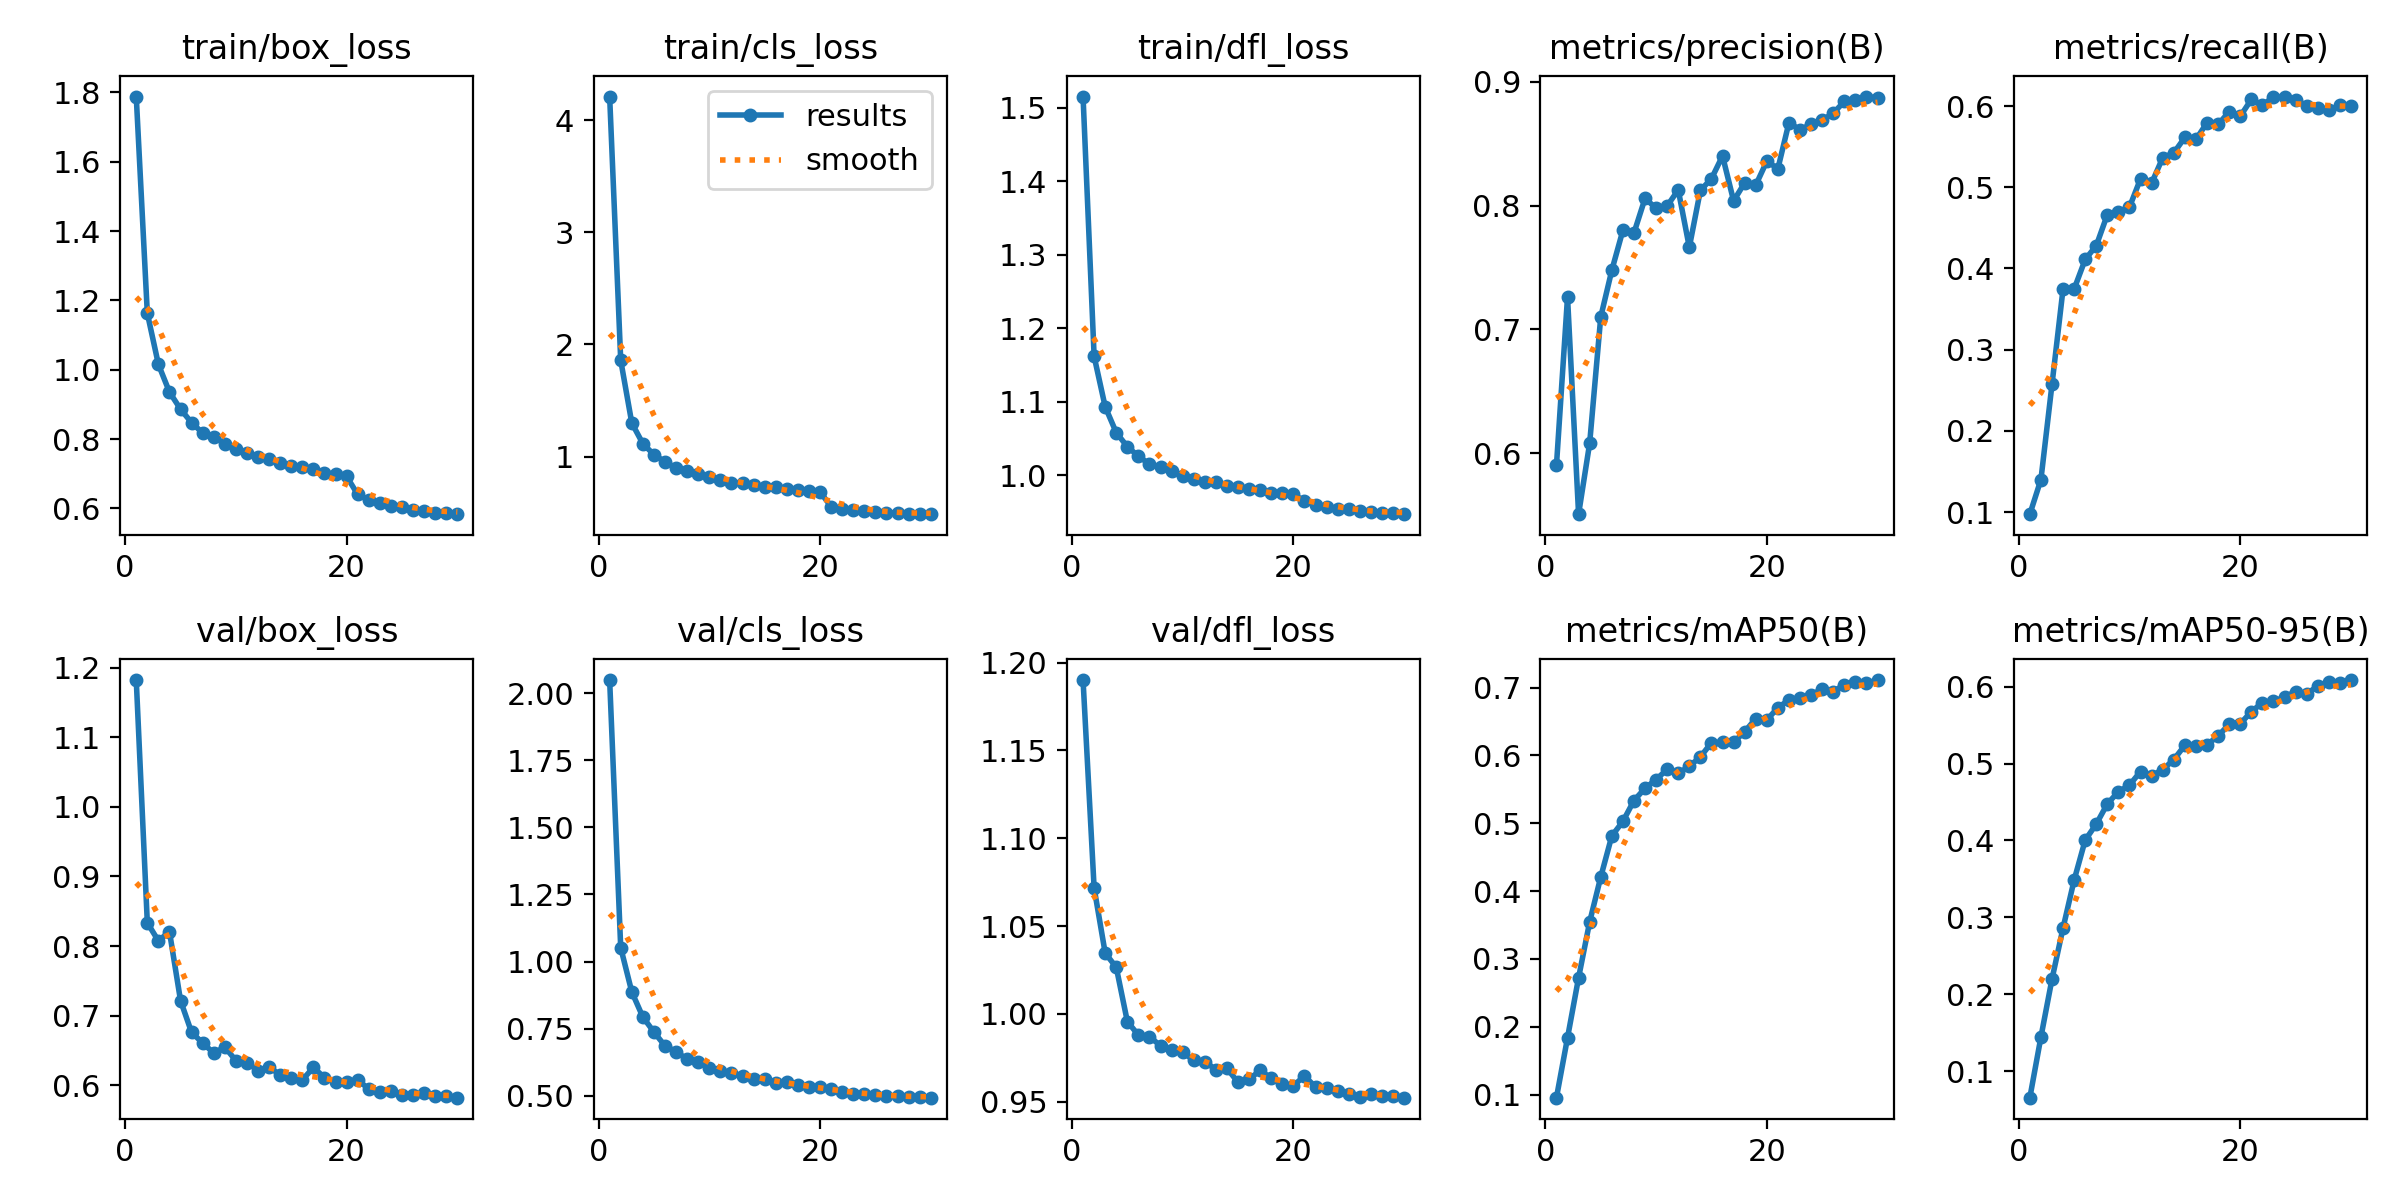

The data file committed next to this chart (first rows):
epoch, train/box_loss, train/cls_loss, train/dfl_loss, metrics/precision(B), metrics/recall(B), metrics/mAP50(B), metrics/mAP50-95(B), val/box_loss, val/cls_loss, val/dfl_loss, lr/pg0, lr/pg1, lr/pg2
1, 1.788, 4.209, 1.516, 0.5902, 0.09735, 0.09545, 0.06547, 1.182, 2.049, 1.19, 2.5312e-05, 2.5312e-05, 2.5312e-05
2, 1.163, 1.859, 1.162, 0.7261, 0.1399, 0.1837, 0.1443, 0.8336, 1.052, 1.072, 4.8974e-05, 4.8974e-05, 4.8974e-05
3, 1.016, 1.3, 1.093, 0.5509, 0.2571, 0.2723, 0.2198, 0.8075, 0.8872, 1.035, 7.0964e-05, 7.0964e-05, 7.0964e-05
4, 0.9357, 1.116, 1.058, 0.6082, 0.3749, 0.3545, 0.2863, 0.8208, 0.7936, 1.026, 6.8476e-05, 6.8476e-05, 6.8476e-05
5, 0.8864, 1.018, 1.039, 0.71, 0.3746, 0.4206, 0.3485, 0.7217, 0.7377, 0.9956, 6.5968e-05, 6.5968e-05, 6.5968e-05
6, 0.8473, 0.9545, 1.026, 0.7478, 0.411, 0.4812, 0.4005, 0.676, 0.6861, 0.9879, 6.346e-05, 6.346e-05, 6.346e-05
7, 0.8176, 0.8977, 1.015, 0.78, 0.428, 0.5026, 0.4214, 0.6608, 0.6643, 0.987, 6.0952e-05, 6.0952e-05, 6.0952e-05
8, 0.806, 0.8699, 1.012, 0.7779, 0.4663, 0.5333, 0.4477, 0.6463, 0.6363, 0.9818, 5.8444e-05, 5.8444e-05, 5.8444e-05
9, 0.7869, 0.8438, 1.006, 0.8057, 0.4697, 0.5514, 0.4634, 0.655, 0.6247, 0.9794, 5.5936e-05, 5.5936e-05, 5.5936e-05
10, 0.7725, 0.815, 0.999, 0.7978, 0.4755, 0.5644, 0.4721, 0.6355, 0.6052, 0.9781, 5.3428e-05, 5.3428e-05, 5.3428e-05
11, 0.7597, 0.792, 0.995, 0.7997, 0.5104, 0.5793, 0.4897, 0.6325, 0.5941, 0.9737, 5.092e-05, 5.092e-05, 5.092e-05
12, 0.7493, 0.7688, 0.9911, 0.8126, 0.505, 0.5734, 0.4843, 0.6212, 0.5855, 0.9728, 4.8412e-05, 4.8412e-05, 4.8412e-05
13, 0.7422, 0.7626, 0.9904, 0.7663, 0.5363, 0.584, 0.4921, 0.6263, 0.5756, 0.9682, 4.5904e-05, 4.5904e-05, 4.5904e-05
14, 0.73, 0.745, 0.9845, 0.8122, 0.5423, 0.5977, 0.5053, 0.6148, 0.564, 0.9689, 4.3396e-05, 4.3396e-05, 4.3396e-05
15, 0.7219, 0.7304, 0.9836, 0.8217, 0.5613, 0.6188, 0.5238, 0.6104, 0.562, 0.961, 4.0888e-05, 4.0888e-05, 4.0888e-05
16, 0.7189, 0.7257, 0.981, 0.84, 0.5588, 0.6191, 0.5231, 0.6077, 0.5478, 0.9628, 3.838e-05, 3.838e-05, 3.838e-05
17, 0.7127, 0.7136, 0.9801, 0.8038, 0.5794, 0.6194, 0.5246, 0.6257, 0.5532, 0.9678, 3.5872e-05, 3.5872e-05, 3.5872e-05
18, 0.7026, 0.7011, 0.9752, 0.8183, 0.5773, 0.6348, 0.5359, 0.6111, 0.5391, 0.9634, 3.3364e-05, 3.3364e-05, 3.3364e-05
19, 0.6986, 0.6961, 0.9756, 0.8164, 0.5928, 0.6542, 0.5512, 0.6054, 0.5327, 0.96, 3.0856e-05, 3.0856e-05, 3.0856e-05
20, 0.6925, 0.6868, 0.9737, 0.8358, 0.5873, 0.652, 0.5517, 0.6052, 0.5322, 0.9591, 2.8348e-05, 2.8348e-05, 2.8348e-05
21, 0.6402, 0.5552, 0.9648, 0.8297, 0.608, 0.6704, 0.5675, 0.6083, 0.5266, 0.9647, 2.584e-05, 2.584e-05, 2.584e-05
22, 0.6239, 0.5347, 0.9596, 0.8669, 0.6012, 0.6815, 0.5792, 0.5943, 0.5131, 0.9583, 2.3332e-05, 2.3332e-05, 2.3332e-05
23, 0.6145, 0.5228, 0.957, 0.8611, 0.6108, 0.6841, 0.5812, 0.591, 0.507, 0.9575, 2.0824e-05, 2.0824e-05, 2.0824e-05
24, 0.6066, 0.5126, 0.9535, 0.8657, 0.6116, 0.689, 0.5863, 0.592, 0.5063, 0.9562, 1.8316e-05, 1.8316e-05, 1.8316e-05
25, 0.6034, 0.5088, 0.9538, 0.869, 0.6078, 0.6976, 0.5938, 0.5859, 0.5026, 0.9541, 1.5808e-05, 1.5808e-05, 1.5808e-05
26, 0.5963, 0.5015, 0.9506, 0.8745, 0.6004, 0.694, 0.5906, 0.5855, 0.4989, 0.9528, 1.33e-05, 1.33e-05, 1.33e-05
27, 0.5932, 0.4984, 0.95, 0.884, 0.5973, 0.7042, 0.601, 0.5884, 0.499, 0.9543, 1.0792e-05, 1.0792e-05, 1.0792e-05
28, 0.5872, 0.4927, 0.948, 0.8855, 0.5946, 0.7084, 0.6056, 0.5849, 0.4958, 0.953, 8.284e-06, 8.284e-06, 8.284e-06
29, 0.5878, 0.4923, 0.9483, 0.888, 0.6006, 0.7064, 0.6043, 0.585, 0.4941, 0.9531, 5.776e-06, 5.776e-06, 5.776e-06
30, 0.5834, 0.4877, 0.9467, 0.8869, 0.6001, 0.711, 0.6087, 0.5823, 0.4932, 0.9523, 3.268e-06, 3.268e-06, 3.268e-06
